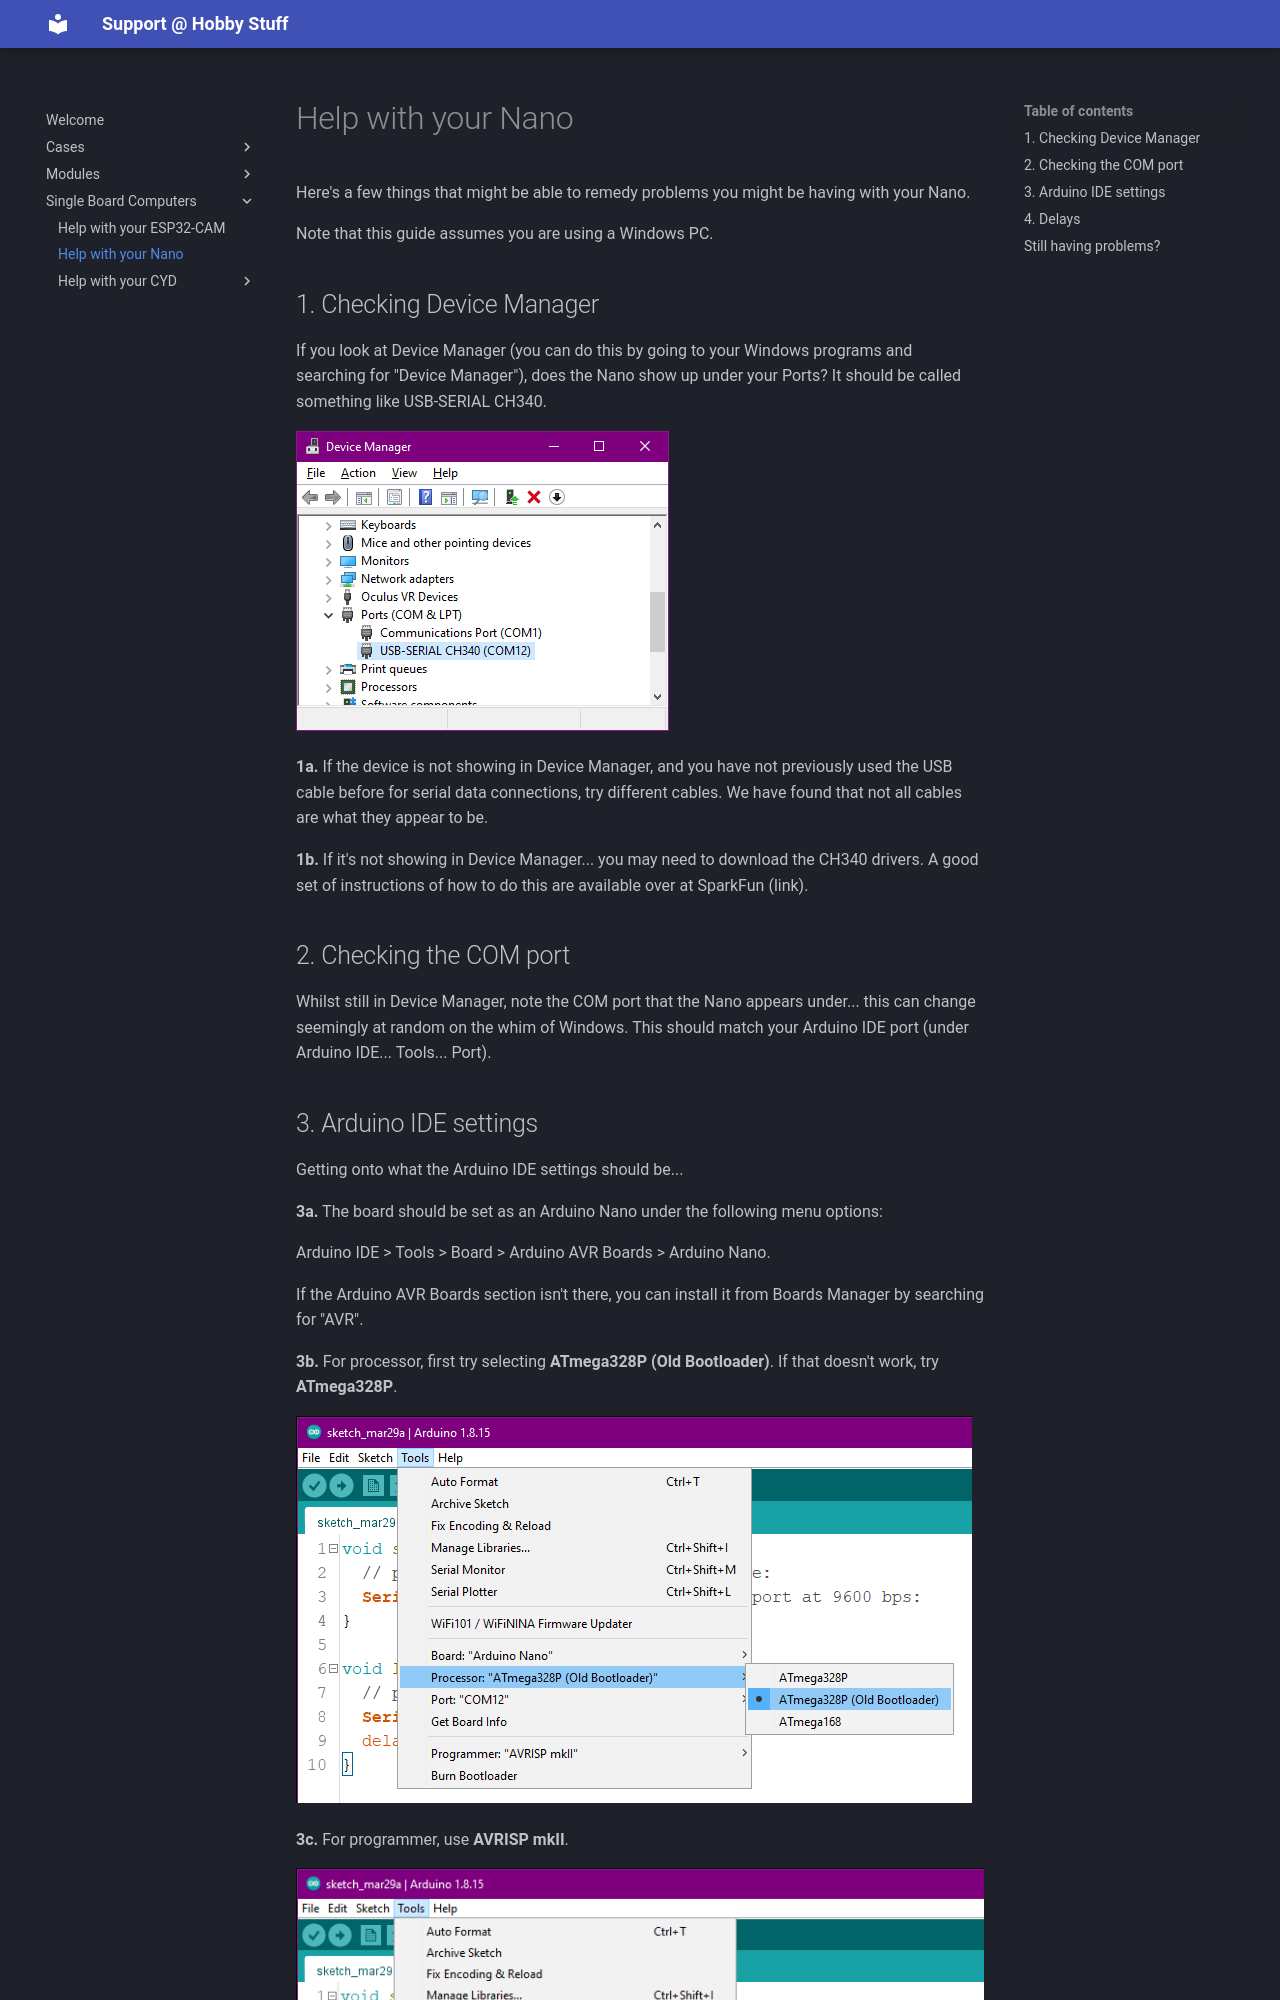

repository: HobbyStuff/support · page: Single-Board-Computers/nano/index.html · generator: mkdocs

# Help with your Nano
Here's a few things that might be able to remedy problems you might be having with your Nano.

Note that this guide assumes you are using a Windows PC.

## 1. Checking Device Manager
If you look at Device Manager (you can do this by going to your Windows programs and searching for "Device Manager"), does the Nano show up under your Ports? It should be called something like USB-SERIAL CH340.

![Device Manager](../assets/img/nano-help/Nano-DeviceManager.png)

__1a.__ If the device is not showing in Device Manager, and you have not previously used the USB cable before for serial data connections, try different cables. We have found that not all cables are what they appear to be.

__1b.__ If it's not showing in Device Manager... you may need to download the CH340 drivers.  A good set of instructions of how to do this are available over at SparkFun (link).

## 2. Checking the COM port
Whilst still in Device Manager, note the COM port that the Nano appears under... this can change seemingly at random on the whim of Windows. This should match your Arduino IDE port (under Arduino IDE... Tools... Port).

## 3. Arduino IDE settings
Getting onto what the Arduino IDE settings should be...

__3a.__ The board should be set as an Arduino Nano under the following menu options:

Arduino IDE > Tools > Board > Arduino AVR Boards > Arduino Nano.

If the Arduino AVR Boards section isn't there, you can install it from Boards Manager by searching for "AVR".

__3b.__ For processor, first try selecting __ATmega328P (Old Bootloader)__.
If that doesn't work, try __ATmega328P__.

![Processor Selection](../assets/img/nano-help/Nano-Bootloader.png)

__3c.__ For programmer, use __AVRISP mkII__.

![Programmer Selection](../assets/img/nano-help/Nano-Programmer.png)
